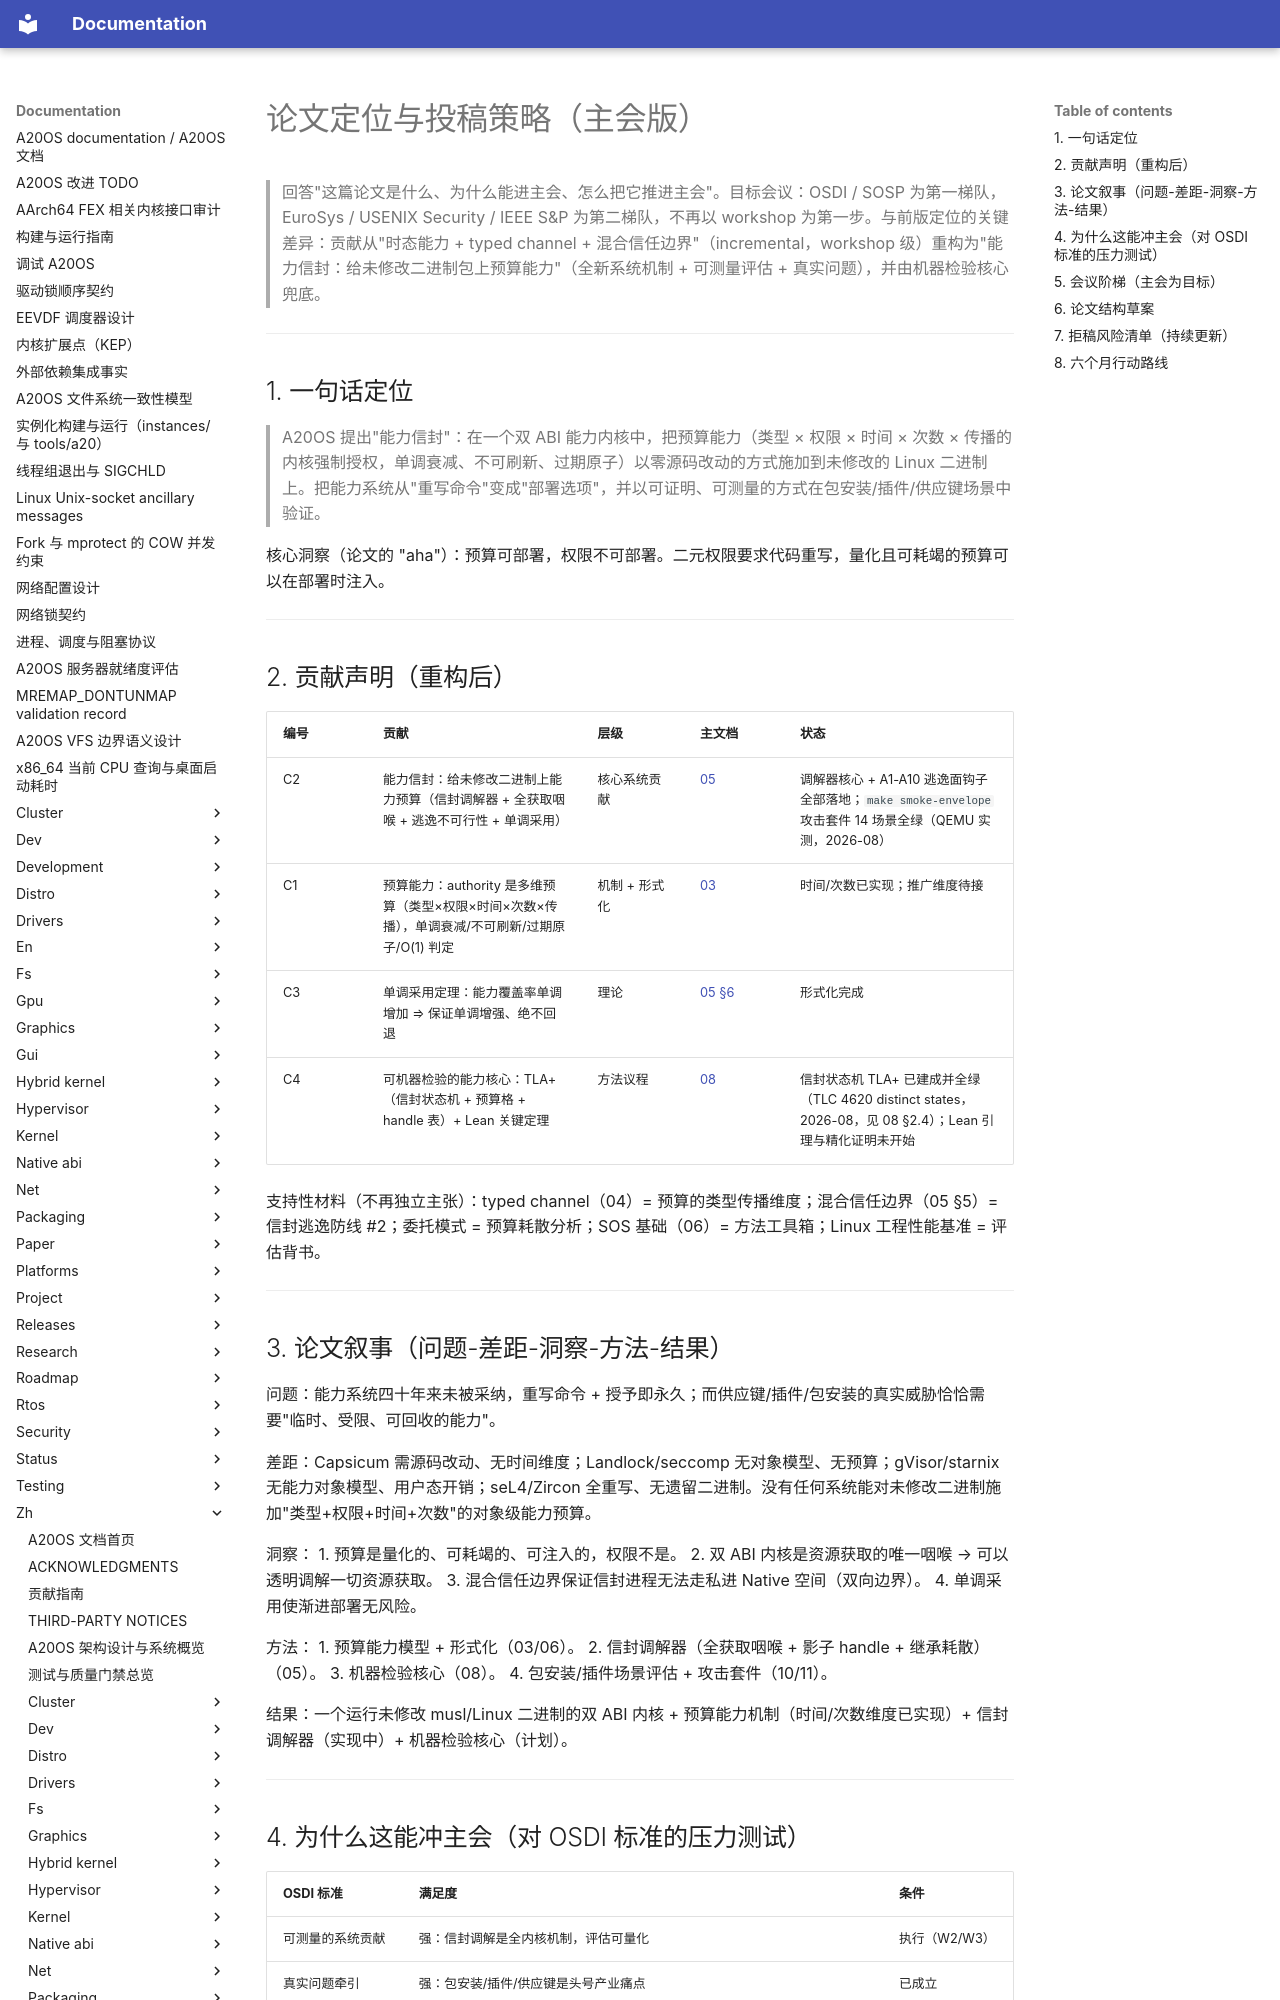

repository: fQwQf/A20OS · page: zh/research/12-positioning/index.html · generator: mkdocs

# 论文定位与投稿策略（主会版）

> 回答"这篇论文是什么、为什么能进主会、怎么把它推进主会"。目标会议：OSDI / SOSP 为第一梯队，EuroSys / USENIX Security / IEEE S&P 为第二梯队，不再以 workshop 为第一步。与前版定位的关键差异：贡献从"时态能力 + typed channel + 混合信任边界"（incremental，workshop 级）重构为"能力信封：给未修改二进制包上预算能力"（全新系统机制 + 可测量评估 + 真实问题），并由机器检验核心兜底。

---

## 1. 一句话定位

> A20OS 提出"能力信封"：在一个双 ABI 能力内核中，把预算能力（类型 × 权限 × 时间 × 次数 × 传播的内核强制授权，单调衰减、不可刷新、过期原子）以零源码改动的方式施加到未修改的 Linux 二进制上。把能力系统从"重写命令"变成"部署选项"，并以可证明、可测量的方式在包安装/插件/供应键场景中验证。

核心洞察（论文的 "aha"）：预算可部署，权限不可部署。二元权限要求代码重写，量化且可耗竭的预算可以在部署时注入。

---

## 2. 贡献声明（重构后）

| 编号 | 贡献 | 层级 | 主文档 | 状态 |
|------|------|------|--------|------|
| C2 | 能力信封：给未修改二进制上能力预算（信封调解器 + 全获取咽喉 + 逃逸不可行性 + 单调采用） | 核心系统贡献 | [05](05-capability-envelopes.md) | 调解器核心 + A1-A10 逃逸面钩子全部落地；`make smoke-envelope` 攻击套件 14 场景全绿（QEMU 实测，2026-08） |
| C1 | 预算能力：authority 是多维预算（类型×权限×时间×次数×传播），单调衰减/不可刷新/过期原子/O(1) 判定 | 机制 + 形式化 | [03](03-budgeted-capabilities.md) | 时间/次数已实现；推广维度待接 |
| C3 | 单调采用定理：能力覆盖率单调增加 ⇒ 保证单调增强、绝不回退 | 理论 | [05 §6](05-capability-envelopes.md) | 形式化完成 |
| C4 | 可机器检验的能力核心：TLA+（信封状态机 + 预算格 + handle 表）+ Lean 关键定理 | 方法议程 | [08](08-verification.md) | 信封状态机 TLA+ 已建成并全绿（TLC 4620 distinct states，2026-08，见 08 §2.4）；Lean 引理与精化证明未开始 |

支持性材料（不再独立主张）：typed channel（04）= 预算的类型传播维度；混合信任边界（05 §5）= 信封逃逸防线 #2；委托模式 = 预算耗散分析；SOS 基础（06）= 方法工具箱；Linux 工程性能基准 = 评估背书。

---

## 3. 论文叙事（问题-差距-洞察-方法-结果）

问题：能力系统四十年来未被采纳，重写命令 + 授予即永久；而供应键/插件/包安装的真实威胁恰恰需要"临时、受限、可回收的能力"。

差距：Capsicum 需源码改动、无时间维度；Landlock/seccomp 无对象模型、无预算；gVisor/starnix 无能力对象模型、用户态开销；seL4/Zircon 全重写、无遗留二进制。没有任何系统能对未修改二进制施加"类型+权限+时间+次数"的对象级能力预算。

洞察：
1. 预算是量化的、可耗竭的、可注入的，权限不是。
2. 双 ABI 内核是资源获取的唯一咽喉 → 可以透明调解一切资源获取。
3. 混合信任边界保证信封进程无法走私进 Native 空间（双向边界）。
4. 单调采用使渐进部署无风险。

方法：
1. 预算能力模型 + 形式化（03/06）。
2. 信封调解器（全获取咽喉 + 影子 handle + 继承耗散）（05）。
3. 机器检验核心（08）。
4. 包安装/插件场景评估 + 攻击套件（10/11）。

结果：一个运行未修改 musl/Linux 二进制的双 ABI 内核 + 预算能力机制（时间/次数维度已实现）+ 信封调解器（实现中）+ 机器检验核心（计划）。

---
